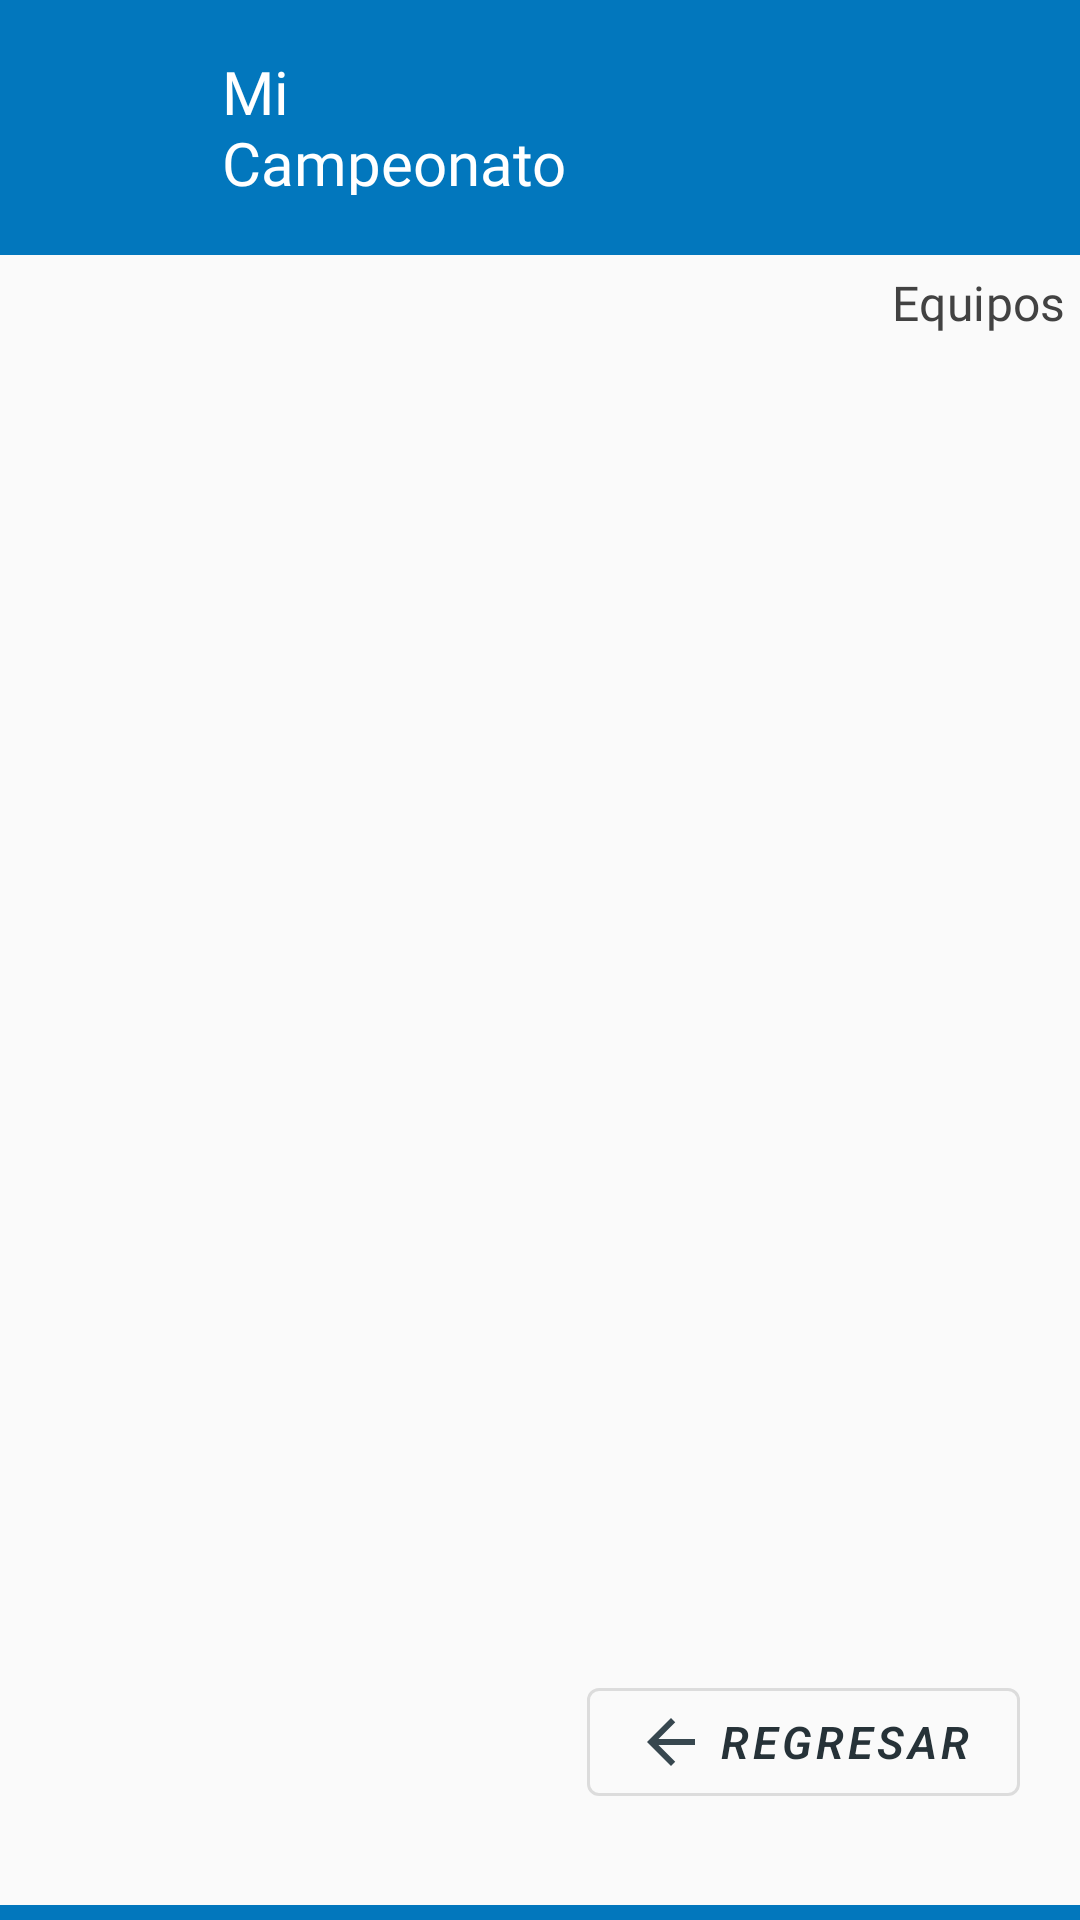

Here is an Android app screen rendered from its layout file. Give the layout XML and the strings, colors and styles it references.
<!-- AndroidManifest.xml: application theme Theme.MaterialComponents.DayNight.DarkActionBar -->
<!-- res/layout/cambios_equipos.xml -->
<?xml version="1.0" encoding="utf-8"?>
<androidx.constraintlayout.widget.ConstraintLayout xmlns:android="http://schemas.android.com/apk/res/android"
    xmlns:app="http://schemas.android.com/apk/res-auto"
    xmlns:tools="http://schemas.android.com/tools"
    android:layout_width="match_parent"
    android:layout_height="match_parent"
    android:background="#0277bd">

    <ImageView
        android:id="@+id/icon_app"
        android:layout_width="42dp"
        android:layout_height="56dp"
        android:contentDescription="@string/app_name"
        android:src="@drawable/ic_app"
        app:layout_constraintBaseline_toBottomOf="parent"
        app:layout_constraintEnd_toEndOf="parent"
        app:layout_constraintHorizontal_bias="0.045"
        app:layout_constraintStart_toStartOf="parent"
        app:layout_constraintTop_toTopOf="parent"
        android:layout_marginTop="15dp"/>

    <TextView
        android:id="@+id/title"
        android:layout_width="153dp"
        android:layout_height="58dp"
        android:layout_marginTop="12dp"
        android:fontFamily="@font/montserrat"
        android:padding="5dp"
        android:text="@string/app_name"
        android:textAppearance="@style/TextAppearance.AppCompat.Light.SearchResult.Title"
        android:textColor="@android:color/white"
        app:layout_constraintHorizontal_bias="0.085"
        app:layout_constraintLeft_toRightOf="@+id/icon_app"
        app:layout_constraintRight_toRightOf="parent"
        app:layout_constraintTop_toTopOf="parent"
        />



    <LinearLayout
        android:layout_width="match_parent"
        android:layout_height="550dp"
        android:layout_marginTop="15dp"
        android:background="#fafafa"
        android:orientation="vertical"
        app:layout_constraintTop_toBottomOf="@id/title">


        <TextView
            android:id="@+id/subtitle"
            android:layout_width="match_parent"
            android:layout_height="wrap_content"
            android:fontFamily="@font/montserrat"
            android:padding="5dp"
            android:text="@string/titulo_menu_equipos"
            android:textAlignment="textEnd"
            android:textAppearance="@style/TextAppearance.MaterialComponents.Subtitle1"
            android:textColor="@color/cardview_dark_background"/>

        <androidx.recyclerview.widget.RecyclerView
            android:id="@+id/list_item_cambios_equipo"
            android:layout_width="match_parent"
            android:layout_height="230dp"
            tools:listitem="@layout/list_item_two"></androidx.recyclerview.widget.RecyclerView>


        <LinearLayout
            android:layout_width="match_parent"
            android:layout_height="wrap_content"
            android:orientation="horizontal"
            android:layout_marginTop="15dp"
            android:padding="15dp"
            >

            <ImageView
                android:layout_width="0dp"
                android:layout_height="50dp"
                android:contentDescription="@string/app_name"
                android:src="@drawable/ic_equipo"
                android:layout_weight="1"
                app:layout_constraintBaseline_toBottomOf="parent"
                app:layout_constraintEnd_toEndOf="parent"
                app:layout_constraintHorizontal_bias="0.045"
                app:layout_constraintStart_toStartOf="parent"
                app:layout_constraintTop_toTopOf="parent"
                android:layout_marginTop="15dp"/>

        </LinearLayout>
        <com.google.android.material.button.MaterialButton
            style="@style/Widget.MaterialComponents.Button.OutlinedButton"
            android:layout_width="wrap_content"
            android:layout_height="wrap_content"
            android:layout_gravity="bottom|right"
            android:layout_marginEnd="20dp"
            android:layout_marginTop="100dp"
            android:fontFamily="sans-serif-light"
            android:onClick="onClickRegresar"
            android:text="@string/button_regresar"
            android:drawableLeft="@drawable/ic_baseline_in"
            android:textColor="#263238"
            android:textSize="15sp"
            android:textStyle="bold|italic"
            tools:ignore="RtlHardcoded,UsingOnClickInXml" />
    </LinearLayout>
</androidx.constraintlayout.widget.ConstraintLayout>
<!-- res/layout/list_item_two.xml (included above) -->
<?xml version="1.0" encoding="utf-8"?>
<androidx.cardview.widget.CardView xmlns:android="http://schemas.android.com/apk/res/android"
    xmlns:app="http://schemas.android.com/apk/res-auto"
    xmlns:tools="http://schemas.android.com/tools"
    android:layout_width="match_parent"
    android:layout_height="wrap_content"
    app:cardElevation="1dp"
    app:cardCornerRadius="2dp"
    android:layout_margin="5dp"
    >

        <TextView
            android:id="@+id/tv1"
            android:layout_width="match_parent"
            android:layout_height="wrap_content"
            android:layout_weight="1"
            android:fontFamily="@font/montserrat"
            android:text="@string/item"
            android:maxLength="16"
            android:padding="10dp"
            android:textAlignment="textStart"
            android:textColorHighlight="#263238"
            android:textSize="14sp"
            android:textStyle="bold" />

        <TextView
            android:id="@+id/tv2"
            android:layout_width="match_parent"
            android:layout_height="wrap_content"
            android:layout_weight="1"
            android:fontFamily="@font/montserrat"
            android:text="@string/item"
            android:padding="10dp"
            android:textAlignment="textEnd"
            android:textColorHighlight="#263238"
            android:textSize="14sp"
            android:textStyle="bold" />

</androidx.cardview.widget.CardView>
<!-- resources referenced by this layout -->
<resources>
  <!-- drawable ic_baseline_in (drawable) -->
  <vector android:autoMirrored="true" android:height="24dp"
      android:tint="#37474F" android:viewportHeight="24"
      android:viewportWidth="24" android:width="24dp" xmlns:android="http://schemas.android.com/apk/res/android">
      <path android:fillColor="@android:color/white" android:pathData="M20,11H7.83l5.59,-5.59L12,4l-8,8 8,8 1.41,-1.41L7.83,13H20v-2z"/>
  </vector>
  <string name="app_name">Mi <br />\nCampeonato</string>
  <string name="button_regresar">Regresar</string>
  <string name="item">Item</string>
  <string name="titulo_menu_equipos">Equipos</string>
</resources>
